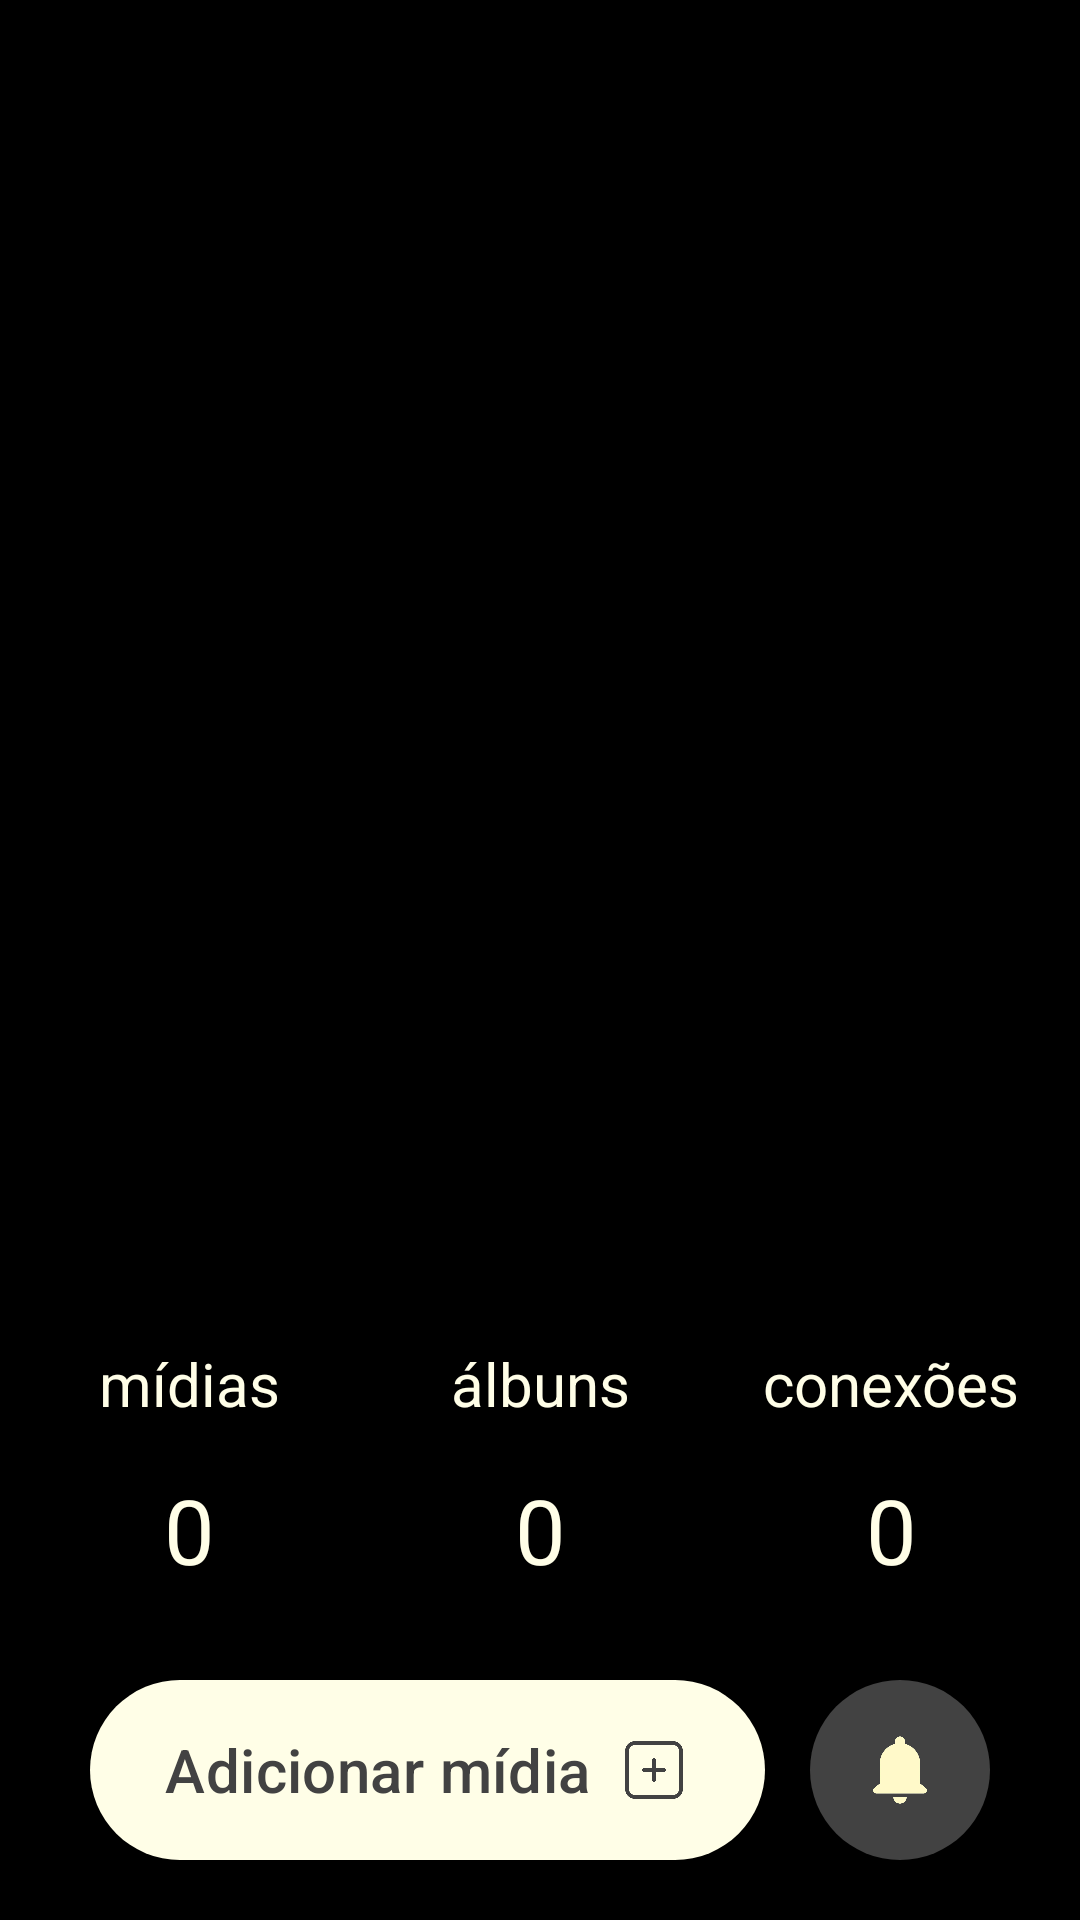

Android layout source for this screen:
<!-- AndroidManifest.xml: application theme Theme.Monaly -->
<!-- res/layout/fragment_feed.xml -->
<?xml version="1.0" encoding="utf-8"?>
<androidx.constraintlayout.widget.ConstraintLayout xmlns:android="http://schemas.android.com/apk/res/android"
    xmlns:app="http://schemas.android.com/apk/res-auto"
    xmlns:tools="http://schemas.android.com/tools"
    android:id="@+id/feedRootContainer"
    android:layout_width="match_parent"
    android:layout_height="match_parent"
    android:background="@color/black"
    tools:context=".ui.fragment.navegation.FeedFragment">

    <androidx.viewpager2.widget.ViewPager2
        android:id="@+id/viewPagerFeedAlbums"
        android:layout_width="0dp"
        android:layout_height="0dp"
        android:layout_marginBottom="20dp"
        app:layout_constraintBottom_toTopOf="@+id/textTitleMidia"
        app:layout_constraintEnd_toEndOf="parent"
        app:layout_constraintStart_toStartOf="parent"
        app:layout_constraintTop_toTopOf="parent" />

    <com.google.android.material.button.MaterialButton
        android:id="@+id/buttonAdd"
        android:layout_width="0dp"
        android:layout_height="60dp"
        android:layout_marginStart="30dp"
        android:layout_marginEnd="15dp"
        android:layout_marginBottom="20dp"
        android:background="@drawable/drawable_background_button_gray_dark_10_dp"
        android:gravity="start|center_vertical"
        android:paddingStart="25dp"
        android:paddingEnd="25dp"
        android:text="@string/feed_button_to_add"
        android:textAllCaps="false"
        android:textColor="@color/gray_dark"
        android:textSize="20sp"
        app:backgroundTint="@color/bage_neutral"
        app:icon="@drawable/ic_add_gray_dark"
        app:iconGravity="end"
        app:iconSize="24dp"
        app:iconTint="@null"
        app:layout_constraintBottom_toBottomOf="parent"
        app:layout_constraintEnd_toStartOf="@+id/buttonNotification"
        app:layout_constraintHorizontal_bias="0.0"
        app:layout_constraintStart_toStartOf="parent" />

    <com.google.android.material.button.MaterialButton
        android:id="@+id/buttonNotification"
        android:layout_width="60dp"
        android:layout_height="60dp"
        android:layout_marginEnd="30dp"
        android:layout_marginBottom="20dp"
        android:background="@drawable/drawable_background_button_gray_dark_10_dp"
        android:contentDescription="@string/feed_content_description_notification"
        android:insetTop="0dp"
        android:insetBottom="0dp"
        android:padding="0dp"
        app:backgroundTint="@color/gray_dark"
        app:icon="@drawable/ic_notification_bage_neutral"
        app:iconGravity="textStart"
        app:iconPadding="0dp"
        app:iconSize="28dp"
        app:iconTint="@null"
        app:layout_constraintBottom_toBottomOf="parent"
        app:layout_constraintEnd_toEndOf="parent" />

    <TextView
        android:id="@+id/textDefaultAlbun"
        android:layout_width="wrap_content"
        android:layout_height="wrap_content"
        android:layout_marginBottom="30dp"
        android:text="@string/feed__defaut_number"
        android:textColor="@color/bage_neutral"
        android:textSize="30sp"
        app:layout_constraintBottom_toTopOf="@+id/buttonAdd"
        app:layout_constraintEnd_toEndOf="parent"
        app:layout_constraintStart_toStartOf="parent" />

    <TextView
        android:id="@+id/textDefaultConection"
        android:layout_width="wrap_content"
        android:layout_height="wrap_content"
        android:layout_marginStart="100dp"
        android:text="@string/feed__defaut_number"
        android:textColor="@color/bage_neutral"
        android:textSize="30sp"
        app:layout_constraintBottom_toBottomOf="@+id/textDefaultAlbun"
        app:layout_constraintStart_toEndOf="@+id/textDefaultAlbun" />

    <TextView
        android:id="@+id/textDefaultMidia"
        android:layout_width="wrap_content"
        android:layout_height="wrap_content"
        android:layout_marginEnd="100dp"
        android:text="@string/feed__defaut_number"
        android:textColor="@color/bage_neutral"
        android:textSize="30sp"
        app:layout_constraintBottom_toBottomOf="@+id/textDefaultAlbun"
        app:layout_constraintEnd_toStartOf="@+id/textDefaultAlbun" />

    <TextView
        android:id="@+id/textTitleAlbun"
        android:layout_width="wrap_content"
        android:layout_height="wrap_content"
        android:layout_marginBottom="15dp"
        android:text="@string/feed_title_albuns"
        android:textColor="@color/bage_neutral"
        android:textSize="20sp"
        app:layout_constraintBottom_toTopOf="@+id/textDefaultAlbun"
        app:layout_constraintEnd_toEndOf="parent"
        app:layout_constraintStart_toStartOf="parent" />

    <TextView
        android:id="@+id/textTitleConection"
        android:layout_width="wrap_content"
        android:layout_height="wrap_content"
        android:layout_marginBottom="15dp"
        android:text="@string/feed_title_conections"
        android:textColor="@color/bage_neutral"
        android:textSize="20sp"
        app:layout_constraintBottom_toTopOf="@+id/textDefaultConection"
        app:layout_constraintEnd_toEndOf="@+id/textDefaultConection"
        app:layout_constraintStart_toStartOf="@+id/textDefaultConection" />

    <TextView
        android:id="@+id/textTitleMidia"
        android:layout_width="wrap_content"
        android:layout_height="wrap_content"
        android:layout_marginBottom="15dp"
        android:text="@string/feed_title_midia"
        android:textColor="@color/bage_neutral"
        android:textSize="20sp"
        app:layout_constraintBottom_toTopOf="@+id/textDefaultMidia"
        app:layout_constraintEnd_toEndOf="@+id/textDefaultMidia"
        app:layout_constraintStart_toStartOf="@+id/textDefaultMidia" />

    <FrameLayout
        android:id="@+id/feedOverlayContainer"
        android:layout_width="0dp"
        android:layout_height="0dp"
        android:elevation="10dp"
        app:layout_constraintBottom_toBottomOf="parent"
        app:layout_constraintEnd_toEndOf="parent"
        app:layout_constraintStart_toStartOf="parent"
        app:layout_constraintTop_toTopOf="parent" />

</androidx.constraintlayout.widget.ConstraintLayout>
<!-- resources referenced by this layout -->
<resources>
  <color name="bage_neutral">#fffee7</color>
  <color name="black">#000000</color>
  <color name="gray_dark">#424242</color>
  <!-- drawable drawable_background_button_gray_dark_10_dp (drawable) -->
  <?xml version="1.0" encoding="utf-8"?>
  <shape xmlns:android="http://schemas.android.com/apk/res/android">
  
      <corners android:radius="30dp"/>
      <solid android:color="@color/gray_dark"/>
  
  </shape>
  <!-- drawable ic_add_gray_dark: webp bitmap (drawable, 2114 bytes) -->
  <!-- drawable ic_notification_bage_neutral: png bitmap (drawable, 1421 bytes) -->
  <string name="feed__defaut_number">0</string>
  <string name="feed_button_to_add">Adicionar mídia</string>
  <string name="feed_content_description_notification">Botão de notificação</string>
  <string name="feed_title_albuns">álbuns</string>
  <string name="feed_title_conections">conexões</string>
  <string name="feed_title_midia">mídias</string>
  <style name="Theme.Monaly" parent="Base.Theme.Monaly" />
  <style name="Base.Theme.Monaly" parent="Theme.Material3.DayNight.NoActionBar">
  
          <item name="android:navigationBarColor">@color/black</item>
  
      </style>
</resources>
